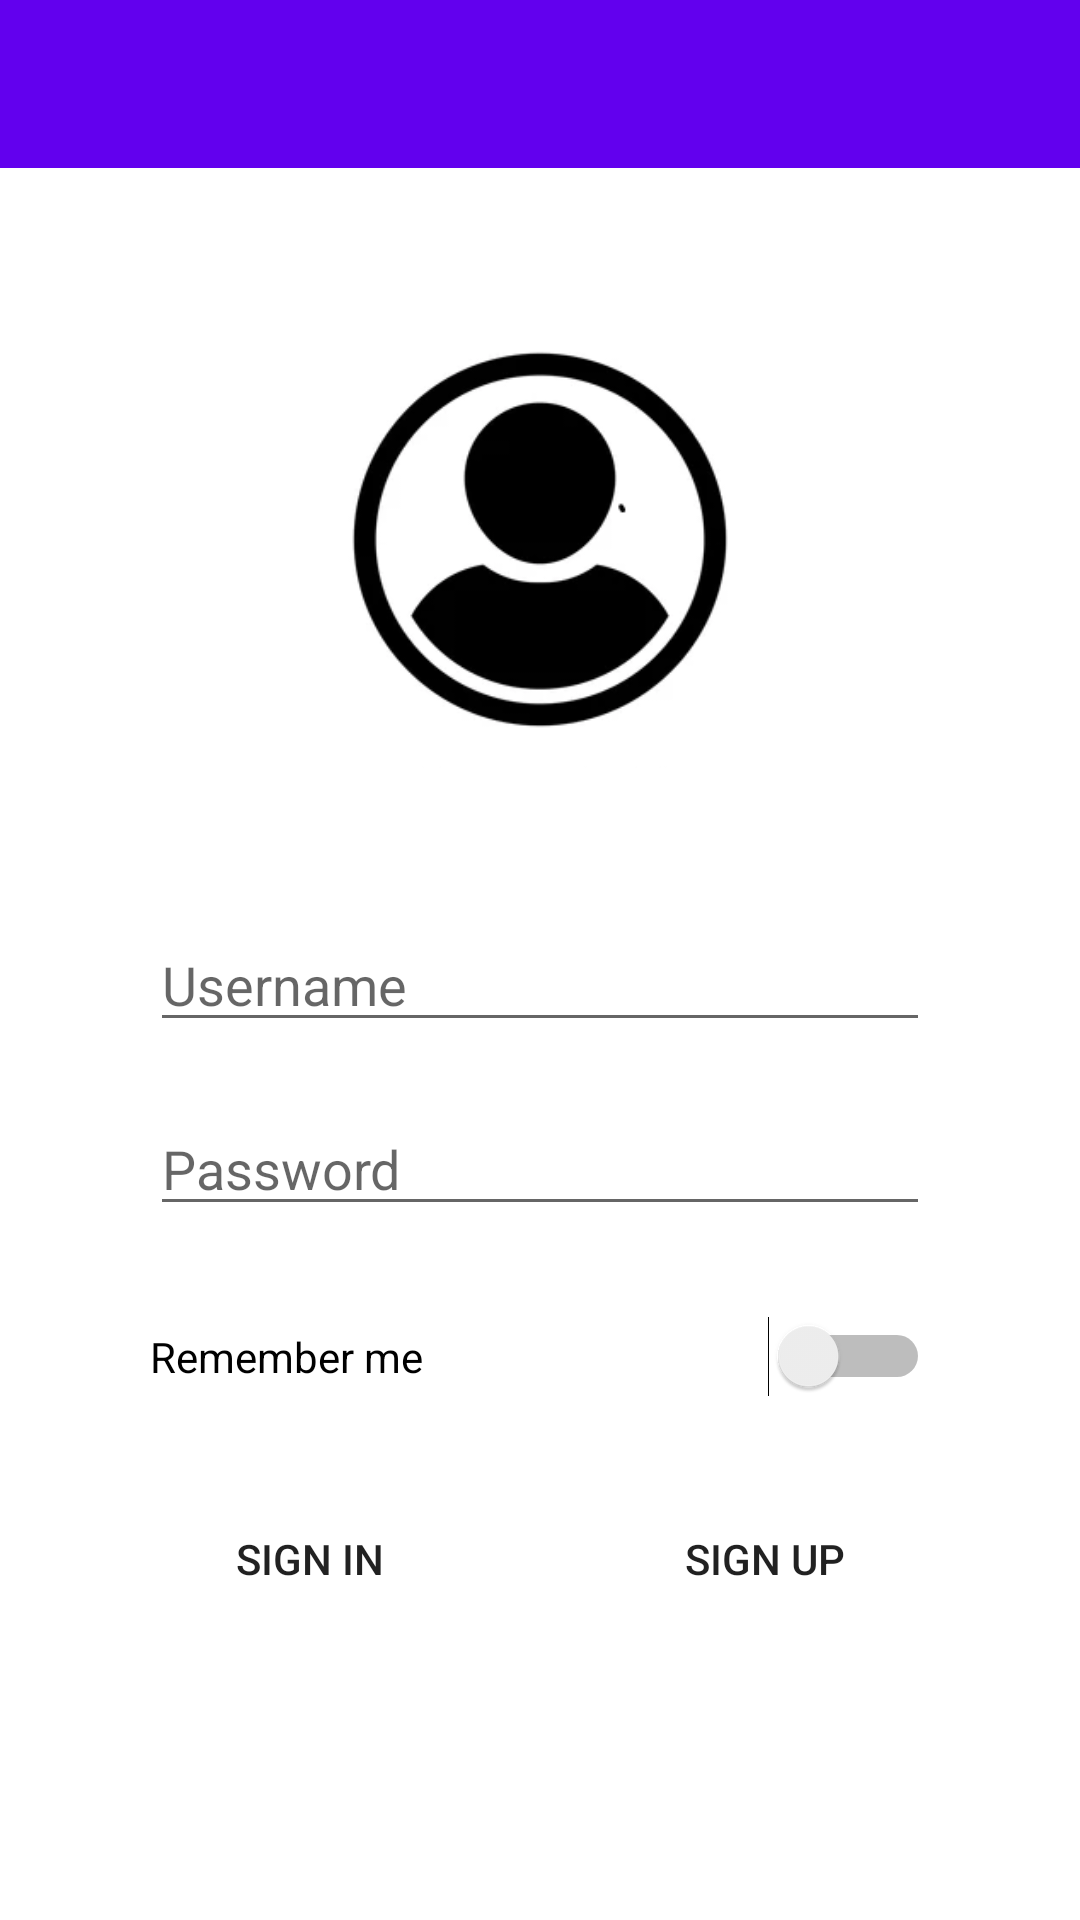

The Android layout XML behind this screen, and the referenced resources:
<!-- AndroidManifest.xml: application theme Theme.Got -->
<!-- res/layout/activity_login.xml -->
<?xml version="1.0" encoding="utf-8"?>
<LinearLayout xmlns:android="http://schemas.android.com/apk/res/android"
    xmlns:app="http://schemas.android.com/apk/res-auto"
    xmlns:tools="http://schemas.android.com/tools"
    android:layout_width="match_parent"
    android:layout_height="match_parent"
    tools:context=".LoginActivity"
    android:orientation="vertical">

    <include
        android:id="@+id/login_toolbar"
        layout="@layout/got_toolbar"/>

    <ImageView
        android:layout_width="match_parent"
        android:layout_height="150dp"
        android:layout_marginTop="50dp"
        android:gravity="center_horizontal"
        app:srcCompat="@drawable/login" />

    <EditText
        android:id="@+id/etUsuario"
        android:layout_width="match_parent"
        android:layout_height="wrap_content"
        android:hint="Username"
        android:inputType="text"
        android:layout_marginTop="50dp"
        android:layout_marginStart="50dp"
        android:layout_marginEnd="50dp"
        />

    <EditText
        android:id="@+id/etPassword"
        android:layout_width="match_parent"
        android:layout_height="wrap_content"
        android:hint="Password"
        android:inputType="textPassword"
        android:layout_marginTop="20dp"
        android:layout_marginStart="50dp"
        android:layout_marginEnd="50dp"
        />

    <Switch
        android:id="@+id/swRecordarUsuario"
        android:layout_width="match_parent"
        android:layout_height="wrap_content"
        android:text="Remember me"
        android:layout_marginTop="30dp"
        android:layout_marginStart="50dp"
        android:layout_marginEnd="50dp"
        />

    <LinearLayout
        android:layout_width="match_parent"
        android:layout_height="wrap_content"
        android:layout_marginTop="30dp"
        android:layout_marginStart="30dp"
        android:layout_marginEnd="30dp"
        android:weightSum="1">

        <Button
            android:id="@+id/btnIniciarSesion"
            android:layout_width="match_parent"
            android:layout_height="match_parent"
            android:layout_marginStart="10dp"
            android:layout_marginEnd="10dp"
            android:layout_weight="0.5"
            android:background="@drawable/button_rounded"
            android:text="Sign In " />

        <Button
            android:id="@+id/btnCrearUsuario"
            android:layout_width="match_parent"
            android:layout_height="match_parent"
            android:layout_marginStart="10dp"
            android:layout_marginEnd="10dp"
            android:layout_weight="0.5"
            android:background="@drawable/button_rounded"
            android:text="Sign Up" />
    </LinearLayout>

</LinearLayout>
<!-- res/layout/got_toolbar.xml (included above) -->
<?xml version="1.0" encoding="utf-8"?>
<androidx.appcompat.widget.Toolbar
    xmlns:android="http://schemas.android.com/apk/res/android"
    xmlns:app="http://schemas.android.com/apk/res-auto"
    android:layout_width="match_parent"
    android:layout_height="wrap_content"
    android:background="@color/purple_500"
    app:titleTextColor="@color/white">

</androidx.appcompat.widget.Toolbar>
<!-- resources referenced by this layout -->
<resources>
  <!-- drawable login: jpg bitmap (drawable, 17354 bytes) -->
  <style name="Theme.Got" parent="Theme.MaterialComponents.DayNight.NoActionBar">
          
          <item name="colorPrimary">@color/purple_500</item>
          <item name="colorPrimaryVariant">@color/purple_700</item>
          <item name="colorOnPrimary">@color/white</item>
          
          <item name="colorSecondary">@color/teal_200</item>
          <item name="colorSecondaryVariant">@color/teal_700</item>
          <item name="colorOnSecondary">@color/black</item>
          
          <item name="android:statusBarColor" tools:targetApi="l">?attr/colorPrimaryVariant</item>
          
      </style>
  <!-- not gathered from this repository: default colours our renderer supplied (Android Studio template values) -->
  <color name="purple_500">#FF6200EE</color>
  <color name="purple_700">#FF3700B3</color>
  <color name="teal_200">#FF03DAC5</color>
  <color name="teal_700">#FF018786</color>
  <color name="black">#FF000000</color>
  <color name="white">#FFFFFFFF</color>
</resources>
